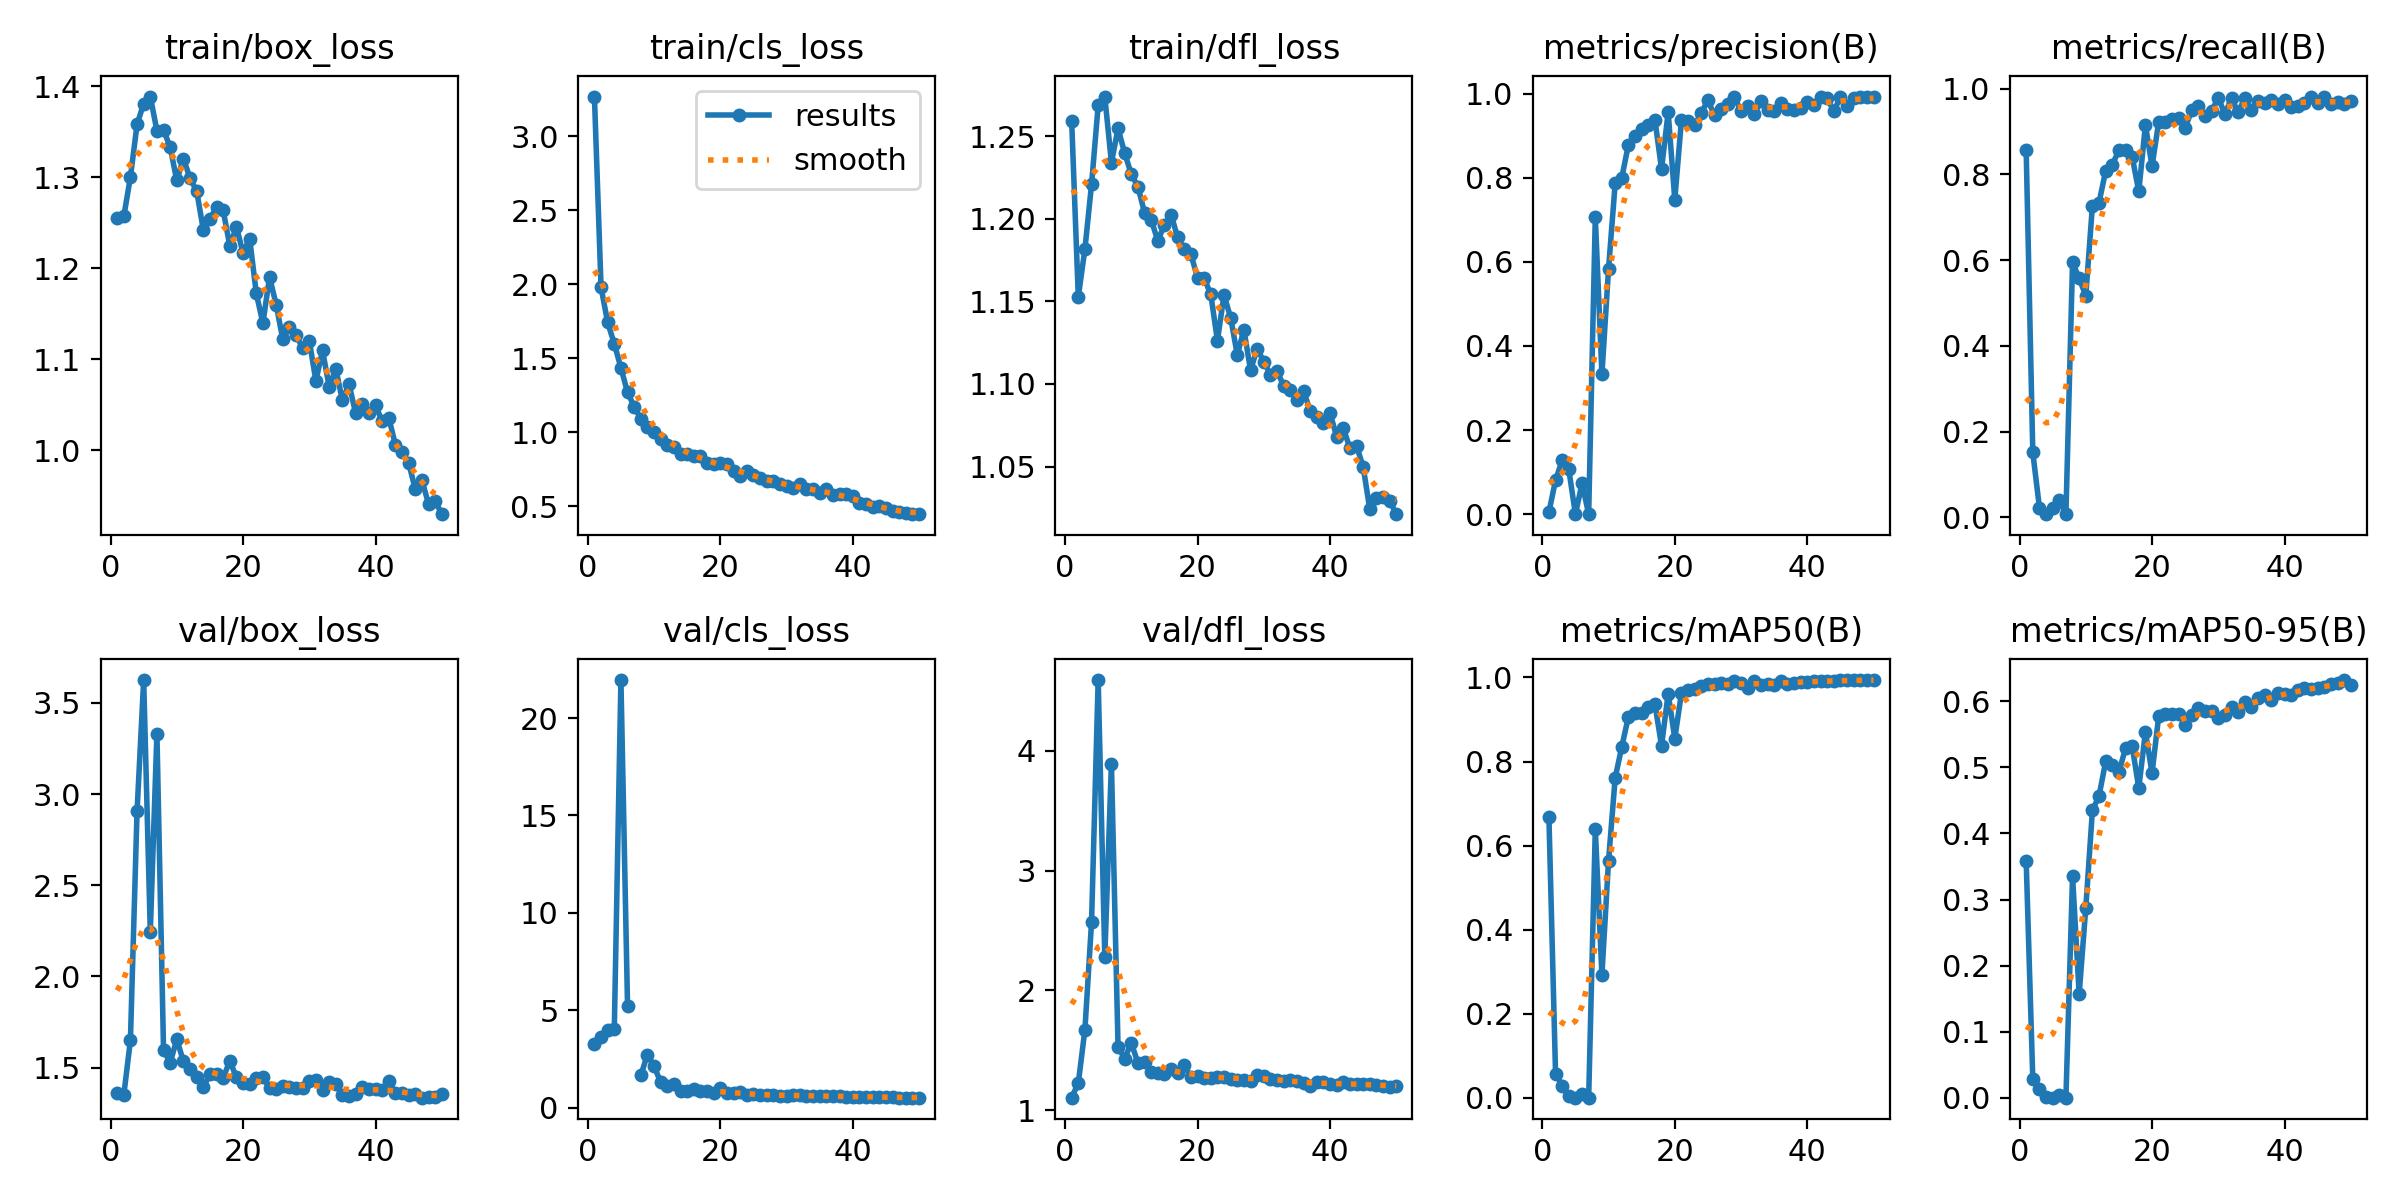

The table this chart was drawn from, first rows:
epoch, time, train/box_loss, train/cls_loss, train/dfl_loss, metrics/precision(B), metrics/recall(B), metrics/mAP50(B), metrics/mAP50-95(B), val/box_loss, val/cls_loss, val/dfl_loss, lr/pg0, lr/pg1, lr/pg2
1, 37.33, 1.255, 3.267, 1.259, 0.00485, 0.8561, 0.6679, 0.3583, 1.36, 3.252, 1.103, 0.00038, 0.00038, 0.00038
2, 65.04, 1.257, 1.979, 1.153, 0.08077, 0.1513, 0.05723, 0.0282, 1.35, 3.634, 1.225, 0.0007646, 0.0007646, 0.0007646
3, 92.92, 1.3, 1.741, 1.182, 0.1283, 0.02282, 0.02898, 0.01266, 1.65, 3.967, 1.672, 0.001133, 0.001133, 0.001133
4, 121.9, 1.358, 1.597, 1.221, 0.1064, 0.00738, 0.00332, 0.00115, 2.905, 4.016, 2.569, 0.001486, 0.001486, 0.001486
5, 148.8, 1.381, 1.436, 1.269, 7e-05, 0.02214, 4e-05, 1e-05, 3.625, 21.95, 4.592, 0.001823, 0.001823, 0.001823
6, 176.6, 1.389, 1.269, 1.274, 0.07344, 0.04059, 0.00989, 0.00347, 2.245, 5.213, 2.281, 0.001802, 0.001802, 0.001802
7, 205.3, 1.351, 1.173, 1.234, 0.00031, 0.00738, 9e-05, 3e-05, 3.332, inf, 3.893, 0.001762, 0.001762, 0.001762
8, 232, 1.352, 1.092, 1.255, 0.7065, 0.595, 0.639, 0.3351, 1.596, 1.651, 1.529, 0.001723, 0.001723, 0.001723
9, 261, 1.333, 1.038, 1.24, 0.3325, 0.5572, 0.2923, 0.157, 1.526, 2.724, 1.429, 0.001683, 0.001683, 0.001683
10, 288, 1.296, 1.002, 1.227, 0.5837, 0.5173, 0.5639, 0.2874, 1.656, 2.125, 1.561, 0.001644, 0.001644, 0.001644
11, 316.2, 1.32, 0.9514, 1.219, 0.7865, 0.7269, 0.761, 0.435, 1.534, 1.311, 1.392, 0.001604, 0.001604, 0.001604
12, 343.8, 1.299, 0.9148, 1.204, 0.7998, 0.7343, 0.8353, 0.4568, 1.494, 1.095, 1.399, 0.001564, 0.001564, 0.001564
13, 372.4, 1.285, 0.8986, 1.199, 0.8787, 0.8081, 0.9068, 0.509, 1.447, 1.195, 1.32, 0.001525, 0.001525, 0.001525
14, 401.5, 1.242, 0.8512, 1.187, 0.8988, 0.8229, 0.9143, 0.5037, 1.395, 0.8412, 1.309, 0.001485, 0.001485, 0.001485
15, 428.4, 1.254, 0.8566, 1.196, 0.9153, 0.8561, 0.9155, 0.4932, 1.462, 0.854, 1.298, 0.001446, 0.001446, 0.001446
16, 457, 1.267, 0.8389, 1.203, 0.9264, 0.8561, 0.9291, 0.5289, 1.467, 0.9794, 1.34, 0.001406, 0.001406, 0.001406
17, 484, 1.263, 0.8399, 1.189, 0.9378, 0.8413, 0.9364, 0.5323, 1.441, 0.8486, 1.309, 0.001366, 0.001366, 0.001366
18, 511.9, 1.225, 0.7924, 1.181, 0.8211, 0.7601, 0.838, 0.4686, 1.538, 0.8768, 1.375, 0.001327, 0.001327, 0.001327
19, 540.1, 1.245, 0.7856, 1.179, 0.9557, 0.9151, 0.9616, 0.5538, 1.446, 0.7558, 1.275, 0.001287, 0.001287, 0.001287
20, 566.5, 1.217, 0.7912, 1.164, 0.7477, 0.8192, 0.8548, 0.4914, 1.415, 0.9987, 1.286, 0.001248, 0.001248, 0.001248
21, 595.3, 1.233, 0.7854, 1.164, 0.9363, 0.9214, 0.9624, 0.5772, 1.411, 0.7385, 1.271, 0.001208, 0.001208, 0.001208
22, 621.8, 1.172, 0.7375, 1.154, 0.9353, 0.9225, 0.9695, 0.5806, 1.442, 0.7435, 1.265, 0.001168, 0.001168, 0.001168
23, 650, 1.14, 0.7049, 1.126, 0.9246, 0.9299, 0.9716, 0.5813, 1.446, 0.7789, 1.275, 0.001129, 0.001129, 0.001129
24, 678.2, 1.19, 0.7369, 1.154, 0.9546, 0.9316, 0.9797, 0.5804, 1.389, 0.6548, 1.28, 0.001089, 0.001089, 0.001089
25, 706.4, 1.16, 0.7134, 1.14, 0.984, 0.9091, 0.984, 0.5645, 1.384, 0.6871, 1.26, 0.00105, 0.00105, 0.00105
26, 735.6, 1.122, 0.6913, 1.118, 0.9484, 0.949, 0.9836, 0.5787, 1.397, 0.6533, 1.249, 0.00101, 0.00101, 0.00101
27, 762.4, 1.136, 0.6686, 1.133, 0.963, 0.9598, 0.9873, 0.5897, 1.391, 0.638, 1.254, 0.0009704, 0.0009704, 0.0009704
28, 790.6, 1.126, 0.668, 1.108, 0.9754, 0.9373, 0.9839, 0.5851, 1.391, 0.6396, 1.246, 0.0009308, 0.0009308, 0.0009308
29, 817.2, 1.113, 0.6497, 1.121, 0.9923, 0.9486, 0.9911, 0.5854, 1.386, 0.615, 1.293, 0.0008912, 0.0008912, 0.0008912
30, 844.5, 1.121, 0.6379, 1.114, 0.9581, 0.9779, 0.9859, 0.5742, 1.429, 0.6151, 1.286, 0.0008516, 0.0008516, 0.0008516
31, 872.4, 1.076, 0.6259, 1.106, 0.971, 0.941, 0.9743, 0.5788, 1.434, 0.6584, 1.256, 0.000812, 0.000812, 0.000812
32, 899.2, 1.11, 0.6474, 1.108, 0.9506, 0.9779, 0.9905, 0.5918, 1.378, 0.6358, 1.25, 0.0007724, 0.0007724, 0.0007724
33, 926.8, 1.07, 0.6161, 1.099, 0.9827, 0.9446, 0.9826, 0.5836, 1.424, 0.6022, 1.242, 0.0007328, 0.0007328, 0.0007328
34, 954, 1.09, 0.6149, 1.096, 0.9601, 0.9779, 0.9856, 0.5992, 1.411, 0.6022, 1.247, 0.0006932, 0.0006932, 0.0006932
35, 981.7, 1.055, 0.5868, 1.09, 0.959, 0.9492, 0.9828, 0.592, 1.347, 0.5911, 1.239, 0.0006536, 0.0006536, 0.0006536
36, 1009, 1.073, 0.6176, 1.096, 0.9777, 0.9706, 0.9927, 0.6047, 1.343, 0.5721, 1.226, 0.000614, 0.000614, 0.000614
37, 1036, 1.041, 0.5763, 1.084, 0.9633, 0.9675, 0.9848, 0.609, 1.354, 0.5896, 1.201, 0.0005744, 0.0005744, 0.0005744
38, 1063, 1.051, 0.5808, 1.08, 0.96, 0.9733, 0.9877, 0.6018, 1.396, 0.5859, 1.232, 0.0005348, 0.0005348, 0.0005348
39, 1090, 1.041, 0.5822, 1.076, 0.9667, 0.9648, 0.9893, 0.6122, 1.385, 0.5701, 1.232, 0.0004952, 0.0004952, 0.0004952
40, 1118, 1.05, 0.5713, 1.082, 0.9805, 0.9742, 0.9895, 0.611, 1.381, 0.5612, 1.215, 0.0004556, 0.0004556, 0.0004556
41, 1151, 1.032, 0.5251, 1.068, 0.9737, 0.9568, 0.9906, 0.6092, 1.377, 0.5637, 1.209, 0.000416, 0.000416, 0.000416
42, 1177, 1.036, 0.5136, 1.073, 0.9924, 0.9591, 0.9912, 0.6167, 1.427, 0.5635, 1.234, 0.0003764, 0.0003764, 0.0003764
43, 1205, 1.006, 0.4971, 1.061, 0.9884, 0.9668, 0.9916, 0.6207, 1.362, 0.5501, 1.215, 0.0003368, 0.0003368, 0.0003368
44, 1232, 0.9979, 0.4997, 1.062, 0.959, 0.9816, 0.9913, 0.6186, 1.36, 0.5457, 1.22, 0.0002972, 0.0002972, 0.0002972
45, 1257, 0.9865, 0.4852, 1.05, 0.9908, 0.9668, 0.9929, 0.6202, 1.352, 0.5295, 1.217, 0.0002576, 0.0002576, 0.0002576
46, 1284, 0.9573, 0.4661, 1.024, 0.9703, 0.9816, 0.9928, 0.6212, 1.357, 0.5399, 1.218, 0.000218, 0.000218, 0.000218
47, 1310, 0.9671, 0.4618, 1.031, 0.9906, 0.9631, 0.9933, 0.6257, 1.335, 0.5163, 1.206, 0.0001784, 0.0001784, 0.0001784
48, 1337, 0.9414, 0.456, 1.032, 0.9924, 0.969, 0.9938, 0.6284, 1.338, 0.5111, 1.203, 0.0001388, 0.0001388, 0.0001388
49, 1362, 0.9445, 0.4469, 1.029, 0.9913, 0.9631, 0.9938, 0.6323, 1.34, 0.5112, 1.194, 9.92e-05, 9.92e-05, 9.92e-05
50, 1389, 0.9299, 0.4481, 1.021, 0.993, 0.9705, 0.9939, 0.6249, 1.356, 0.5158, 1.198, 5.96e-05, 5.96e-05, 5.96e-05
